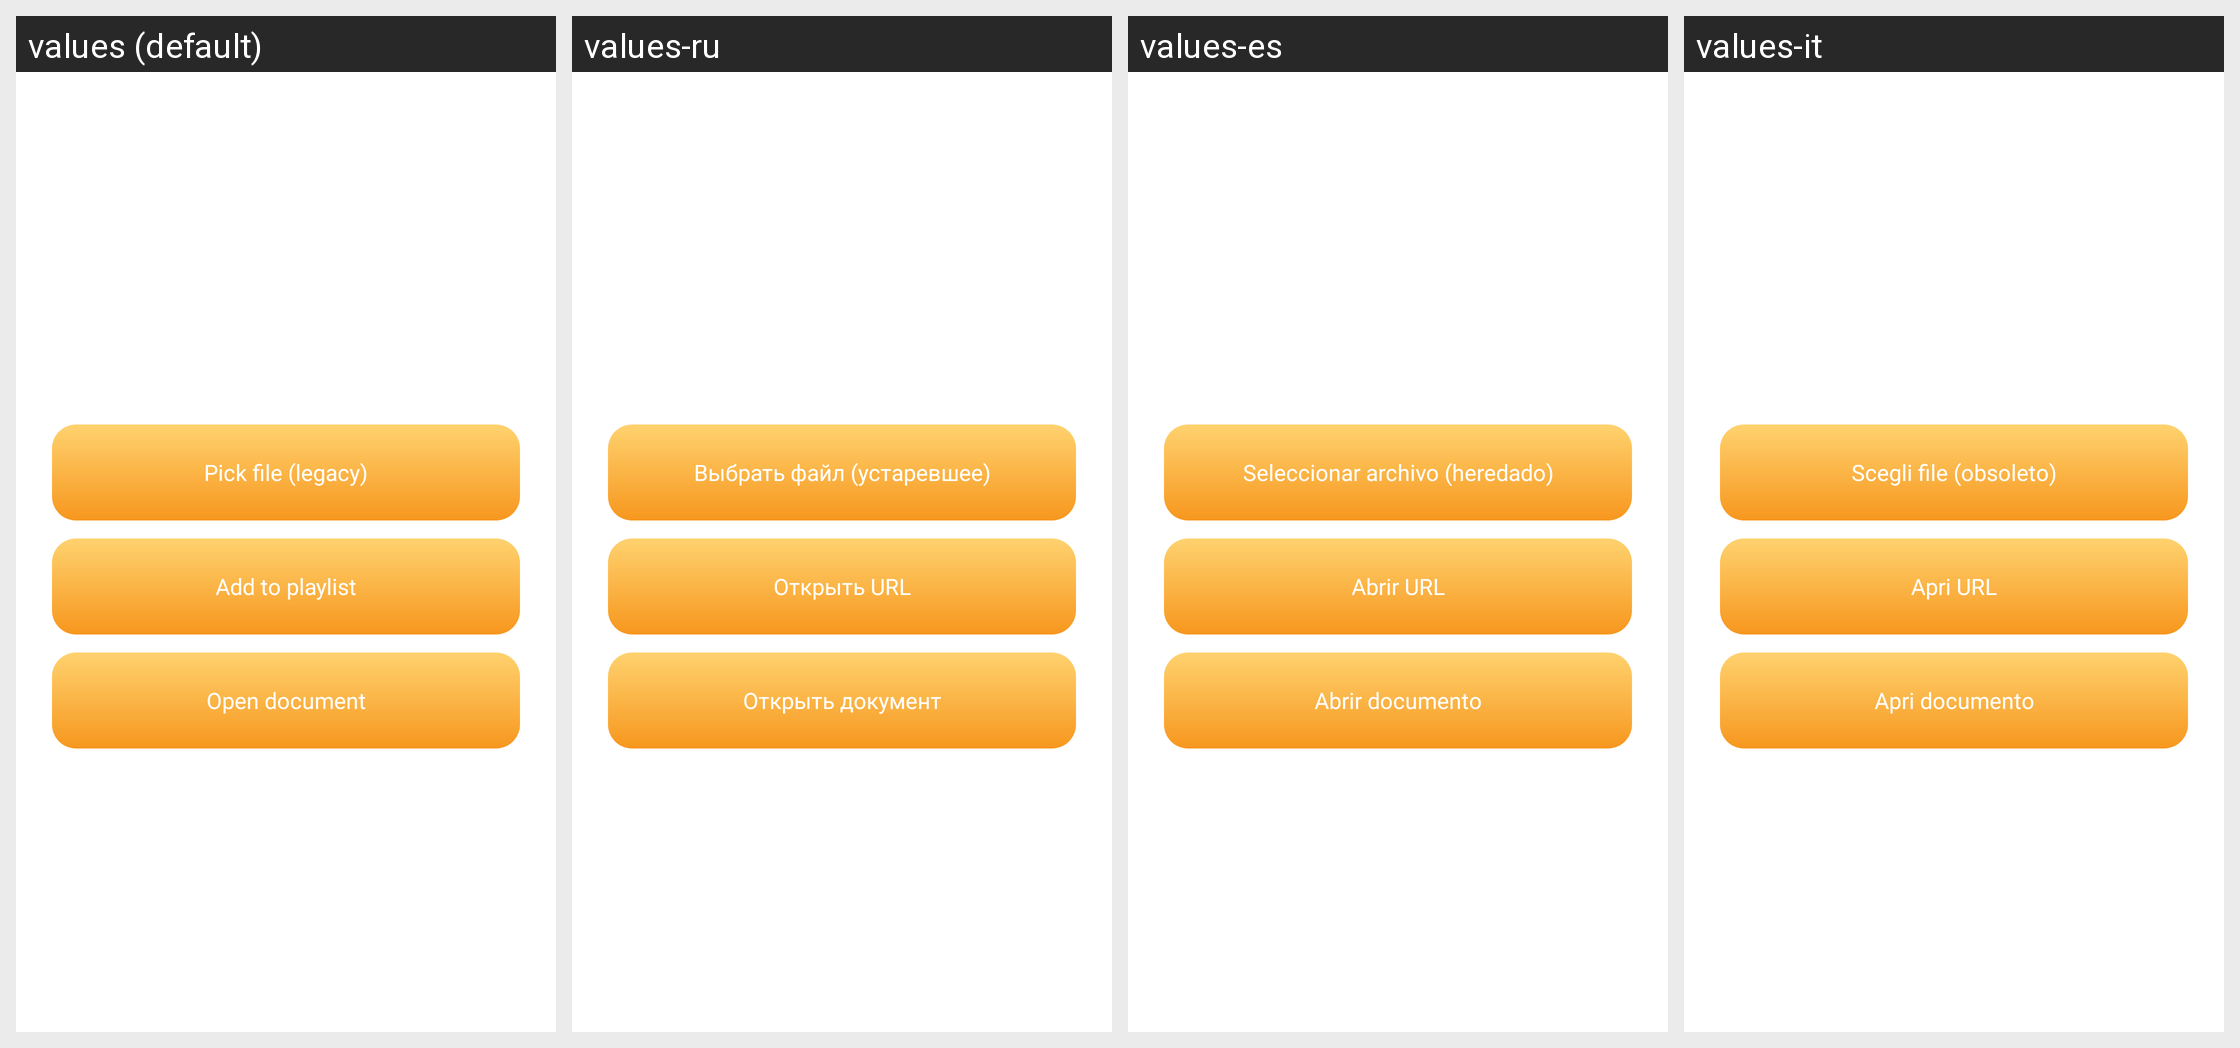

Translations of the strings shown on this Android screen, per locale in the grid:
Android screen res/layout/fragment_filepicker_choice.xml rendered under 4 locales, left to right: values (default), values-ru, values-es, values-it. Device: Nexus 5 (rendered at 1080×1920; each locale shown at half size, 540×960, under a caption strip naming it); theme Theme.MaterialComponents.DayNight.NoActionBar.
Other locales in the repository, not shown: values-ca, values-et, values-fa, values-ja, values-nb-rNO, values-pl, values-pt-rBR, values-tr, values-uk, values-zh-rCN.
Strings drawn on this screen, with the default value and each locale's value (text and hints the layout hard-codes, and strings that could not be matched under every locale, appear in the picture but are not listed):

action_pick_file_old
  values: Pick file (legacy)
  values-ru: Выбрать файл (устаревшее)
  values-es: Seleccionar archivo (heredado)
  values-it: Scegli file (obsoleto)

action_open_url
  values: Add to playlist
  values-ru: Открыть URL
  values-es: Abrir URL
  values-it: Apri URL

action_open_doc
  values: Open document
  values-ru: Открыть документ
  values-es: Abrir documento
  values-it: Apri documento
